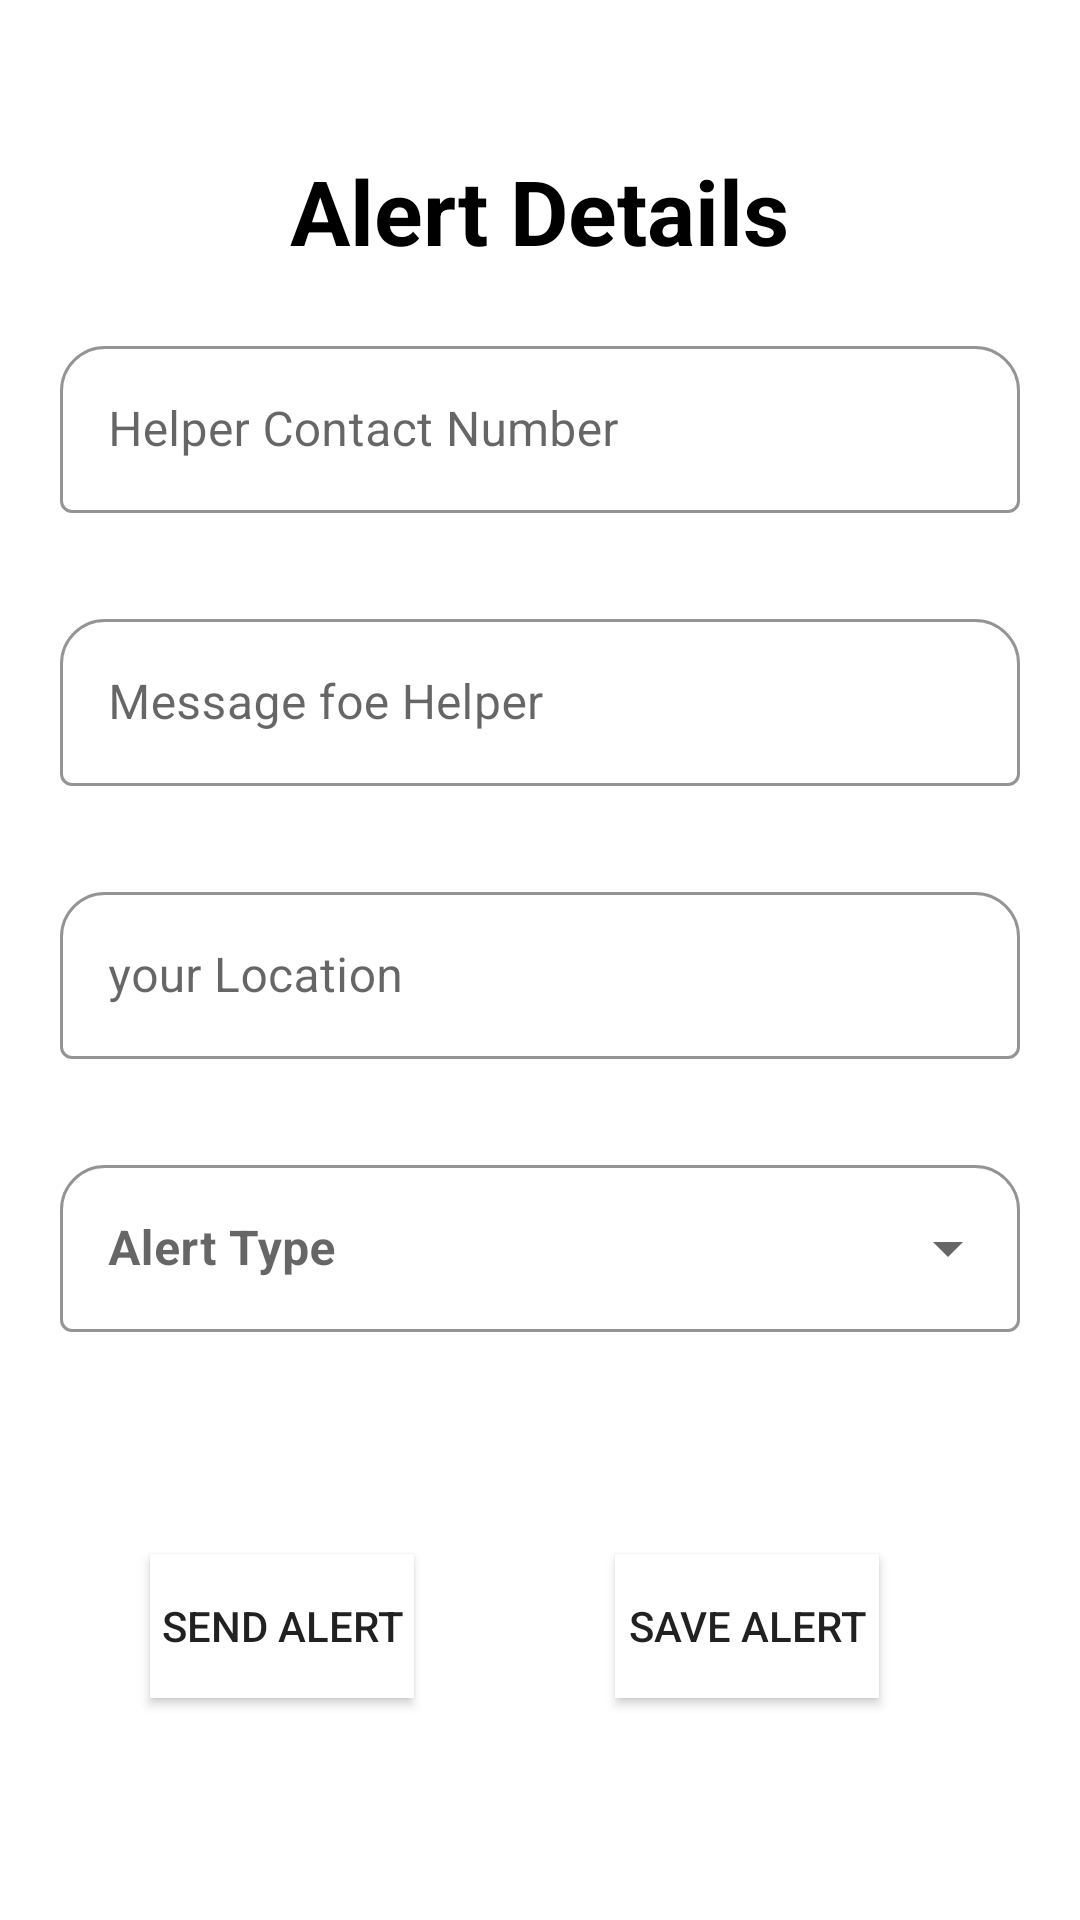

Android layout source for this screen:
<!-- AndroidManifest.xml: application theme Theme.Layout_design -->
<!-- res/layout/activity_alert.xml -->
<?xml version="1.0" encoding="utf-8"?>
<androidx.constraintlayout.widget.ConstraintLayout xmlns:android="http://schemas.android.com/apk/res/android"
    xmlns:app="http://schemas.android.com/apk/res-auto"
    xmlns:tools="http://schemas.android.com/tools"
    android:layout_width="match_parent"
    android:layout_height="match_parent"
    tools:context=".AlertActivity">

    <TextView
        android:id="@+id/textView"
        android:layout_width="wrap_content"
        android:layout_height="wrap_content"
        android:layout_marginTop="50dp"
        android:text="Alert Details"
        android:textColor="@color/black"
        android:textSize="30sp"
        android:textStyle="bold"
        app:layout_constraintEnd_toEndOf="parent"
        app:layout_constraintStart_toStartOf="parent"
        app:layout_constraintTop_toTopOf="parent" />

    <com.google.android.material.textfield.TextInputLayout
        android:id="@+id/textInputLayout"
        style="@style/Widget.MaterialComponents.TextInputLayout.OutlinedBox"
        android:layout_width="match_parent"
        android:layout_height="wrap_content"
        android:layout_marginStart="20dp"
        android:layout_marginLeft="20dp"
        android:layout_marginEnd="20dp"
        android:layout_marginRight="20dp"
        android:hint="Helper Contact Number"
        app:boxBackgroundMode="outline"
        app:boxCornerRadiusTopEnd="15dp"
        app:boxCornerRadiusTopStart="15dp"
        app:boxStrokeColor="#7B158C"
        app:hintTextColor="#A112B8"
        app:layout_constraintBottom_toBottomOf="parent"
        app:layout_constraintEnd_toEndOf="parent"
        app:layout_constraintStart_toStartOf="parent"
        app:layout_constraintTop_toTopOf="parent"
        app:layout_constraintVertical_bias="0.19">

        <com.google.android.material.textfield.TextInputEditText
            android:id="@+id/AA_TIET_contact"
            android:layout_width="match_parent"
            android:layout_height="wrap_content" />

    </com.google.android.material.textfield.TextInputLayout>


    <com.google.android.material.textfield.TextInputLayout
        android:id="@+id/textInputLayout2"
        style="@style/Widget.MaterialComponents.TextInputLayout.OutlinedBox"
        android:layout_width="match_parent"
        android:layout_height="wrap_content"
        android:layout_marginStart="20dp"
        android:layout_marginLeft="20dp"
        android:layout_marginTop="30dp"
        android:layout_marginEnd="20dp"
        android:layout_marginRight="20dp"
        android:hint="Message foe Helper"
        app:boxBackgroundMode="outline"
        app:boxCornerRadiusTopEnd="15dp"
        app:boxCornerRadiusTopStart="15dp"
        app:boxStrokeColor="#7B158C"
        app:hintTextColor="#A112B8"
        app:layout_constraintEnd_toEndOf="parent"
        app:layout_constraintStart_toStartOf="parent"
        app:layout_constraintTop_toBottomOf="@+id/textInputLayout">

        <com.google.android.material.textfield.TextInputEditText
            android:id="@+id/AA_TIET_message"
            android:layout_width="match_parent"
            android:layout_height="wrap_content" />

    </com.google.android.material.textfield.TextInputLayout>


    <com.google.android.material.textfield.TextInputLayout
        android:id="@+id/textInputLayout3"
        style="@style/Widget.MaterialComponents.TextInputLayout.OutlinedBox"
        android:layout_width="match_parent"
        android:layout_height="wrap_content"
        android:layout_marginStart="20dp"
        android:layout_marginLeft="20dp"
        android:layout_marginTop="30dp"
        android:layout_marginEnd="20dp"
        android:layout_marginRight="20dp"
        android:hint="your Location"
        app:boxBackgroundMode="outline"
        app:boxCornerRadiusTopEnd="15dp"
        app:boxCornerRadiusTopStart="15dp"
        app:boxStrokeColor="#7B158C"
        app:hintTextColor="#A112B8"
        app:layout_constraintEnd_toEndOf="parent"
        app:layout_constraintStart_toStartOf="parent"
        app:layout_constraintTop_toBottomOf="@+id/textInputLayout2">

        <com.google.android.material.textfield.TextInputEditText
            android:id="@+id/AA_TIET_location"
            android:layout_width="match_parent"
            android:layout_height="wrap_content" />

    </com.google.android.material.textfield.TextInputLayout>


    <com.google.android.material.textfield.TextInputLayout
        android:id="@+id/textInputLayout4"
        style="@style/Widget.MaterialComponents.TextInputLayout.OutlinedBox.ExposedDropdownMenu"
        android:layout_width="match_parent"
        android:layout_height="wrap_content"
        android:layout_marginStart="20dp"
        android:layout_marginLeft="20dp"
        android:layout_marginTop="30dp"
        android:layout_marginEnd="20dp"
        android:layout_marginRight="20dp"
        app:boxBackgroundMode="outline"
        app:boxCornerRadiusTopEnd="15dp"
        app:boxCornerRadiusTopStart="15dp"
        app:boxStrokeColor="#7B158C"
        app:hintTextColor="#A112B8"
        app:layout_constraintEnd_toEndOf="parent"
        app:layout_constraintStart_toStartOf="parent"
        app:layout_constraintTop_toBottomOf="@+id/textInputLayout3">

        <AutoCompleteTextView
            android:id="@+id/actv_alertType"
            android:layout_width="match_parent"
            android:layout_height="match_parent"
            android:background="@null"
            android:hint="Alert Type"
            android:inputType="none"
            android:textStyle="bold" />

    </com.google.android.material.textfield.TextInputLayout>

    <Button
        android:id="@+id/AA_btn_Alert"
        android:layout_width="wrap_content"
        android:layout_height="wrap_content"
        android:layout_marginStart="50dp"
        android:layout_marginLeft="50dp"
        android:background="@color/white"
        android:text="Send Alert"
        app:layout_constraintBottom_toBottomOf="parent"
        app:layout_constraintStart_toStartOf="parent"
        app:layout_constraintTop_toBottomOf="@+id/textInputLayout4" />

    <Button
        android:id="@+id/AA_btn_save"
        android:layout_width="wrap_content"
        android:layout_height="wrap_content"
        android:background="@color/white"
        android:text="Save Alert"
        app:layout_constraintBottom_toBottomOf="parent"
        app:layout_constraintEnd_toEndOf="parent"
        app:layout_constraintStart_toEndOf="@+id/AA_btn_Alert"
        app:layout_constraintTop_toBottomOf="@+id/textInputLayout4" />

</androidx.constraintlayout.widget.ConstraintLayout>
<!-- resources referenced by this layout -->
<resources>
  <style name="Theme.Layout_design" parent="Theme.MaterialComponents.Light">
          
          <item name="colorPrimary">#32BCFA</item>
          <item name="colorPrimaryVariant">#32BCFA</item>
          <item name="colorOnPrimary">@color/white</item>
          
          <item name="colorSecondary">@color/teal_200</item>
          <item name="colorSecondaryVariant">@color/teal_700</item>
          <item name="colorOnSecondary">@color/black</item>
          
          <item name="android:statusBarColor" tools:targetApi="l">?attr/colorPrimaryVariant</item>
          
      </style>
  <!-- not gathered from this repository: default colours our renderer supplied (Android Studio template values) -->
  <color name="teal_200">#FF03DAC5</color>
  <color name="teal_700">#FF018786</color>
  <color name="black">#FF000000</color>
  <color name="white">#FFFFFFFF</color>
</resources>
